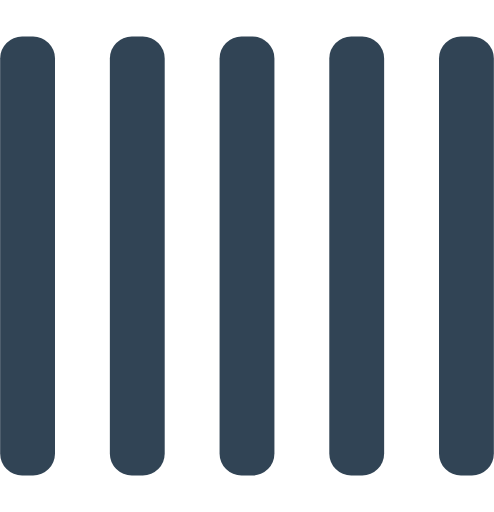
t = 0.00 s
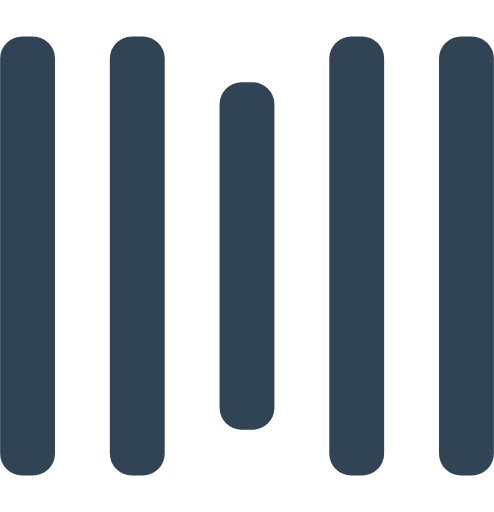
t = 0.25 s
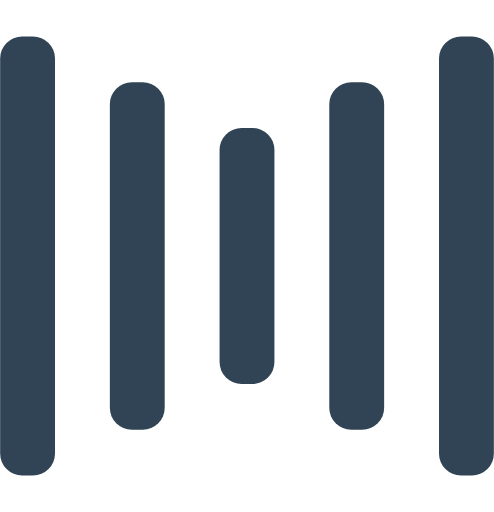
t = 0.50 s
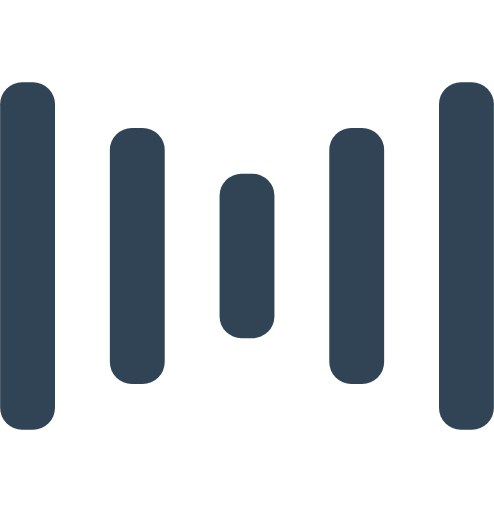
t = 0.75 s
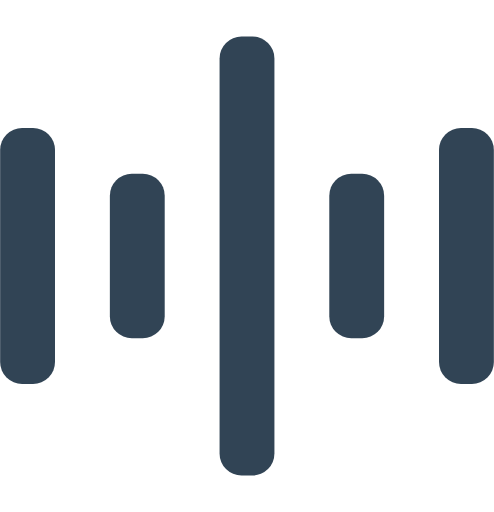
t = 1.00 s
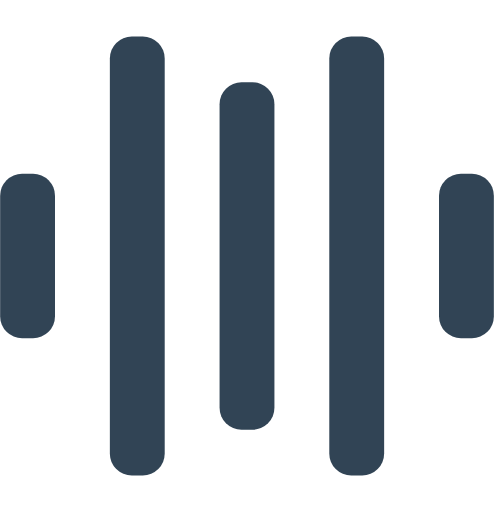
t = 1.25 s

The animated SVG that drew these frames (rendered in a browser with its animation timeline set to each time). Animation: 10 SMIL elements (animate=10); one cycle of 1.50 s, repeats indefinitely.

<svg width="135" height="140" viewBox="0 0 135 140" xmlns="http://www.w3.org/2000/svg" fill="#314455">
    <rect y="10" width="15" height="120" rx="6">
        <animate attributeName="height"
             begin="0.5s" dur="1s"
             values="120;110;100;90;80;70;60;50;40;140;120" calcMode="linear"
             repeatCount="indefinite" />
        <animate attributeName="y"
             begin="0.5s" dur="1s"
             values="10;15;20;25;30;35;40;45;50;0;10" calcMode="linear"
             repeatCount="indefinite" />
    </rect>
    <rect x="30" y="10" width="15" height="120" rx="6">
        <animate attributeName="height"
             begin="0.25s" dur="1s"
             values="120;110;100;90;80;70;60;50;40;140;120" calcMode="linear"
             repeatCount="indefinite" />
        <animate attributeName="y"
             begin="0.25s" dur="1s"
             values="10;15;20;25;30;35;40;45;50;0;10" calcMode="linear"
             repeatCount="indefinite" />
    </rect>
    <rect x="60" width="15" height="140" rx="6">
        <animate attributeName="height"
             begin="0s" dur="1s"
             values="120;110;100;90;80;70;60;50;40;140;120" calcMode="linear"
             repeatCount="indefinite" />
        <animate attributeName="y"
             begin="0s" dur="1s"
             values="10;15;20;25;30;35;40;45;50;0;10" calcMode="linear"
             repeatCount="indefinite" />
    </rect>
    <rect x="90" y="10" width="15" height="120" rx="6">
        <animate attributeName="height"
             begin="0.25s" dur="1s"
             values="120;110;100;90;80;70;60;50;40;140;120" calcMode="linear"
             repeatCount="indefinite" />
        <animate attributeName="y"
             begin="0.25s" dur="1s"
             values="10;15;20;25;30;35;40;45;50;0;10" calcMode="linear"
             repeatCount="indefinite" />
    </rect>
    <rect x="120" y="10" width="15" height="120" rx="6">
        <animate attributeName="height"
             begin="0.5s" dur="1s"
             values="120;110;100;90;80;70;60;50;40;140;120" calcMode="linear"
             repeatCount="indefinite" />
        <animate attributeName="y"
             begin="0.5s" dur="1s"
             values="10;15;20;25;30;35;40;45;50;0;10" calcMode="linear"
             repeatCount="indefinite" />
    </rect>
</svg>
